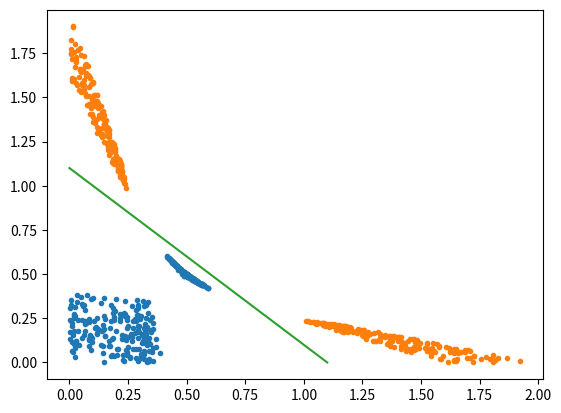

The script that saved this image:
import math
import random
import numpy as np
import matplotlib.pyplot as plt


def trans(x, y):
    xp = x / (2 * x * y + 0.5)
    yp = y / (2 * x * y + 0.5)
    return xp, yp


repeat = 200

x11 = [random.uniform(0, 0.2) for i in range(repeat)]
x12 = [random.uniform(0, 0.2) for i in range(repeat)]
x11 += [random.uniform(0.4, 0.6) for i in range(repeat)]
x12 += [random.uniform(0.4, 0.6) for i in range(repeat)]

x21 = [random.uniform(0, 0.2) for i in range(repeat)]
x22 = [random.uniform(0.8, 1) for i in range(repeat)]
x21 += [random.uniform(0.8, 1) for i in range(repeat)]
x22 += [random.uniform(0, 0.2) for i in range(repeat)]


for i in range(len(x11)):
    x11[i], x12[i] = trans(x11[i], x12[i])
    x21[i], x22[i] = trans(x21[i], x22[i])

plt.plot(x11, x12, ".")
plt.plot(x21, x22, ".")
plt.plot([1.1, 0], [0, 1.1], "-")
plt.show()

